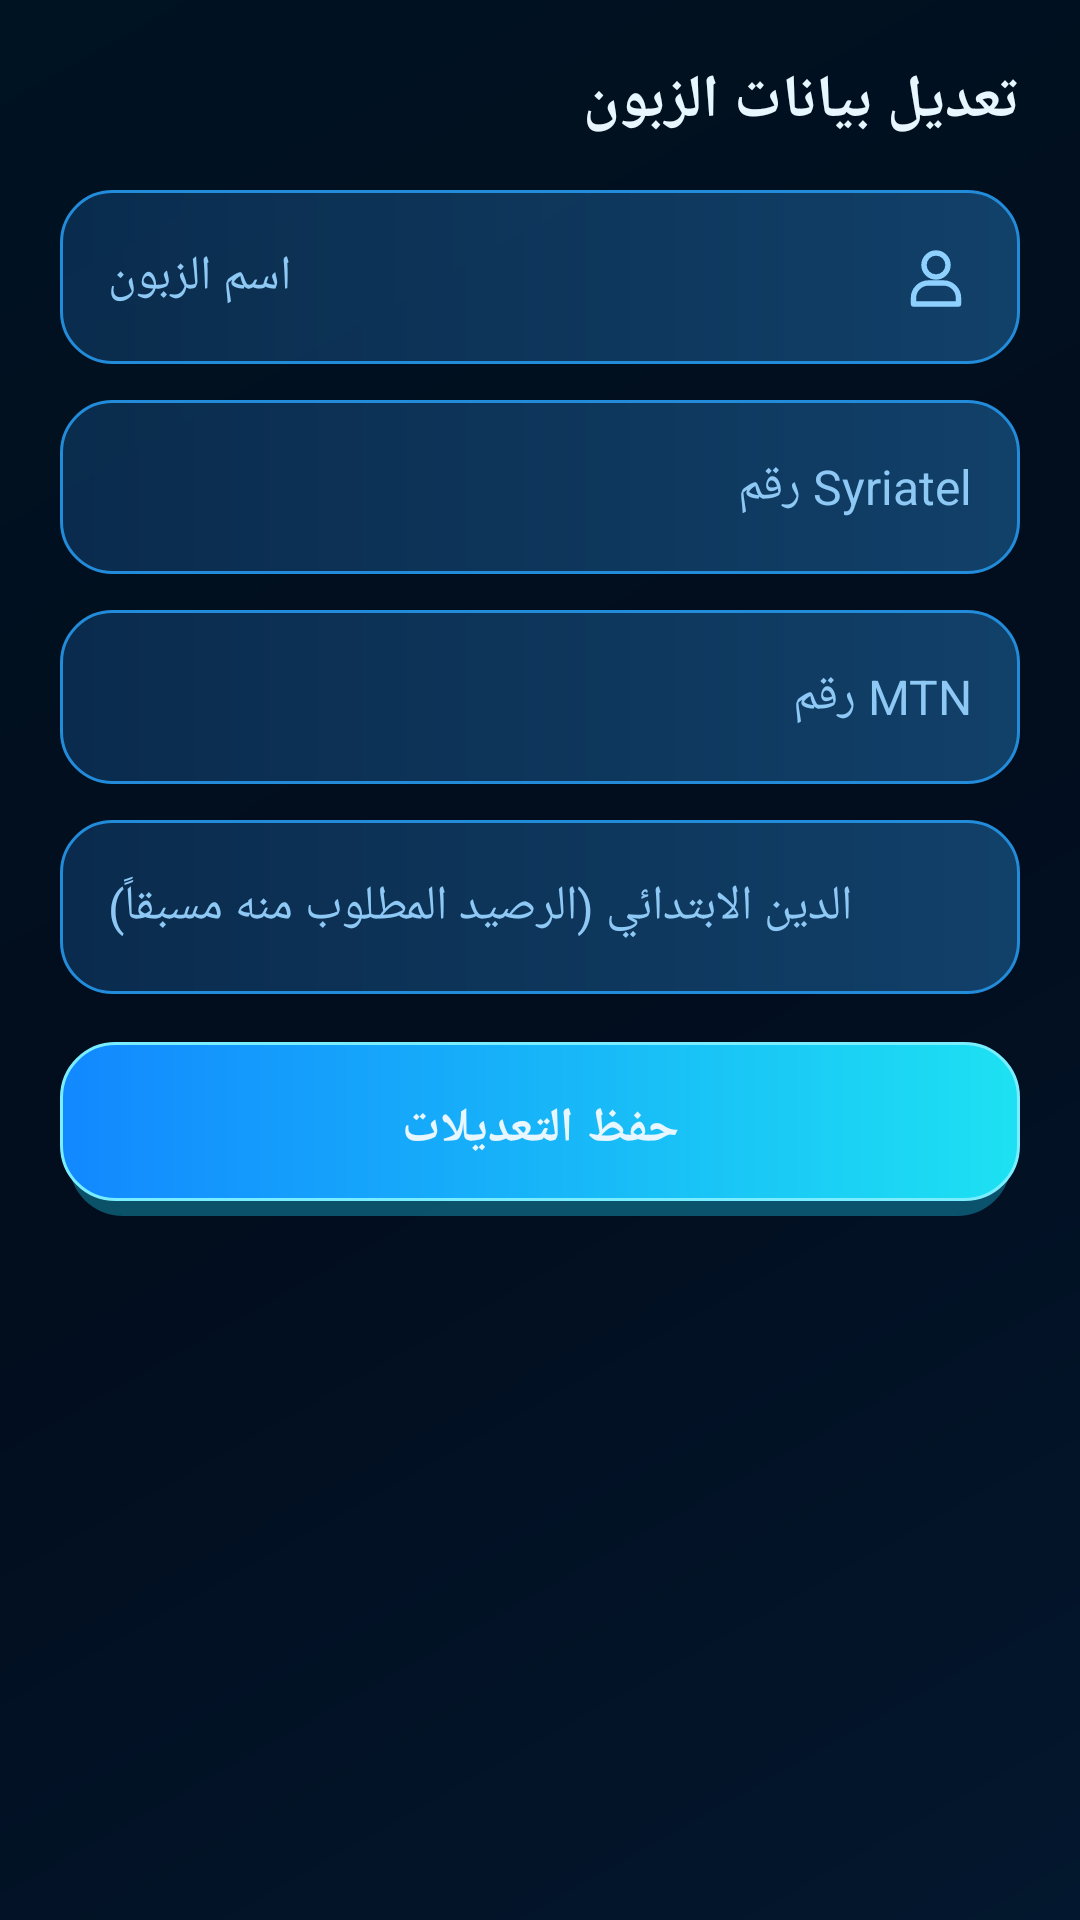

Here is an Android app screen rendered from its layout file. Give the layout XML and the strings, colors and styles it references.
<!-- AndroidManifest.xml: application theme Theme.TransferApp -->
<!-- res/layout/dialog_edit_cust.xml -->
﻿<?xml version="1.0" encoding="utf-8"?>
<LinearLayout xmlns:android="http://schemas.android.com/apk/res/android"
    android:layout_width="match_parent"
    android:layout_height="wrap_content"
    android:background="@android:color/transparent"
    android:layoutDirection="rtl"
    android:orientation="vertical"
    android:padding="20dp">

    <TextView
        style="@style/DialogTitle"
        android:layout_width="match_parent"
        android:layout_height="wrap_content"
        android:text="تعديل بيانات الزبون" />

    <EditText
        android:id="@+id/edit_cust_name"
        style="@style/AppField"
        android:layout_width="match_parent"
        android:layout_marginBottom="12dp"
        android:drawableStart="@drawable/ic_user"
        android:hint="اسم الزبون" />

    <EditText
        android:id="@+id/edit_cust_syr"
        style="@style/AppField"
        android:layout_width="match_parent"
        android:layout_marginBottom="12dp"
        android:hint="رقم Syriatel"
        android:inputType="phone" />

    <EditText
        android:id="@+id/edit_cust_mtn"
        style="@style/AppField"
        android:layout_width="match_parent"
        android:layout_marginBottom="12dp"
        android:hint="رقم MTN"
        android:inputType="phone" />

    <EditText
        android:id="@+id/input_initial_debt"
        style="@style/AppField"
        android:layout_width="match_parent"
        android:layout_marginBottom="16dp"
        android:background="@drawable/bg_field"
        android:hint="الدين الابتدائي (الرصيد المطلوب منه مسبقاً)"
        android:inputType="numberDecimal" />

    <androidx.appcompat.widget.AppCompatButton
        android:id="@+id/btn_update_cust"
        style="@style/AppButton.Primary"
        android:layout_width="match_parent"
        android:text="حفظ التعديلات" />
</LinearLayout>
<!-- resources referenced by this layout -->
<resources>
  <!-- drawable bg_field (drawable) -->
  <?xml version="1.0" encoding="utf-8"?>
  <shape xmlns:android="http://schemas.android.com/apk/res/android"
      android:shape="rectangle">
      <corners android:radius="17dp" />
      <gradient
          android:angle="0"
          android:startColor="#CF0B3157"
          android:endColor="#D0144B79" />
      <stroke
          android:width="1dp"
          android:color="#238CDA" />
  </shape>
  <!-- drawable ic_user (drawable) -->
  <?xml version="1.0" encoding="utf-8"?>
  <vector xmlns:android="http://schemas.android.com/apk/res/android"
      android:width="24dp"
      android:height="24dp"
      android:viewportWidth="24"
      android:viewportHeight="24">
      <path
          android:fillColor="@android:color/transparent"
          android:strokeColor="#8ED1FF"
          android:strokeWidth="1.8"
          android:strokeLineCap="round"
          android:strokeLineJoin="round"
          android:pathData="M12,12a4,4 0,1 0,0 -8a4,4 0,0 0,0 8M4.5,21v-2a5,5 0,0 1,5 -5h5a5,5 0,0 1,5 5v2z" />
  </vector>
  <style name="AppButton.Primary">
          <item name="android:background">@drawable/bg_button_primary</item>
      </style>
  <style name="AppField">
          <item name="android:layout_height">58dp</item>
          <item name="android:background">@drawable/bg_field</item>
          <item name="android:textColor">@color/text_primary</item>
          <item name="android:textColorHint">@color/text_secondary</item>
          <item name="android:textSize">16sp</item>
          <item name="android:paddingStart">16dp</item>
          <item name="android:paddingEnd">16dp</item>
          <item name="android:drawablePadding">12dp</item>
          <item name="android:gravity">center_vertical|end</item>
          <item name="android:textDirection">rtl</item>
      </style>
  <style name="DialogTitle">
          <item name="android:textColor">@color/text_primary</item>
          <item name="android:textSize">20sp</item>
          <item name="android:textStyle">bold</item>
          <item name="android:layout_marginBottom">16dp</item>
      </style>
  <color name="text_primary">#E8F6FF</color>
  <color name="text_secondary">#8EC8F4</color>
  <color name="colorPrimary">#20D8FF</color>
  <color name="colorPrimaryDark">#128BFF</color>
  <color name="cyan">#20D8FF</color>
  <color name="background">#020D1D</color>
  <!-- drawable bg_screen (drawable) -->
  <?xml version="1.0" encoding="utf-8"?>
  <shape xmlns:android="http://schemas.android.com/apk/res/android"
      android:shape="rectangle">
      <gradient
          android:angle="135"
          android:startColor="#03172E"
          android:centerColor="#020D1D"
          android:endColor="#001322" />
  </shape>
  <!-- drawable bg_panel (drawable) -->
  <?xml version="1.0" encoding="utf-8"?>
  <shape xmlns:android="http://schemas.android.com/apk/res/android"
      android:shape="rectangle">
      <corners android:radius="20dp" />
      <gradient
          android:angle="135"
          android:startColor="#B20A2948"
          android:endColor="#A2041930" />
      <stroke
          android:width="1dp"
          android:color="#3E91D8" />
  </shape>
  <style name="DialogBarButton" parent="Widget.AppCompat.Button.Borderless">
          <item name="android:textColor">@color/cyan</item>
          <item name="android:textAllCaps">false</item>
          <item name="android:textSize">16sp</item>
          <item name="android:textStyle">bold</item>
      </style>
</resources>
